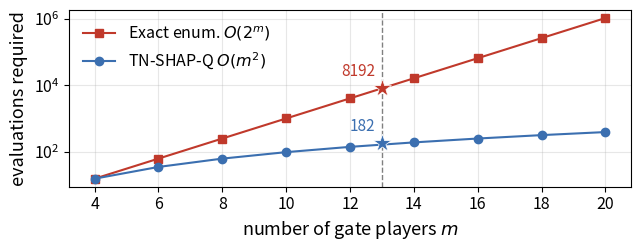

Write the Python code that produced this figure.
"""Asymptotic cost of exact gate Shapley attribution: TN-SHAP-Q vs full enumeration.

For a gate game with m gate players, TN-SHAP-Q (Owen integral, M = ceil(m/2) nodes)
needs 2 * m * ceil(m/2) extension evaluations -- O(m^2) -- while exact coalition
enumeration needs 2^m value evaluations -- O(2^m). The m=13 QAOA example used in the
paper sits at 182 vs 8192 evaluations.

Produces figures/scaling_comparison.pdf (and .png).
"""
import math
import os
import numpy as np
import matplotlib.pyplot as plt

# Styling consistent with the other demo figures. Short, wide aspect with larger
# fonts so the figure stays readable when scaled down to a half-column in the paper.
plt.rcParams.update({
    "font.size": 13, "axes.titlesize": 13, "axes.labelsize": 13,
    "xtick.labelsize": 11.5, "ytick.labelsize": 11.5, "legend.fontsize": 11.5,
})
BLUE, RED = "#3b6fb0", "#c0392b"

M_GRID = [4, 6, 8, 10, 12, 14, 16, 18, 20]


def tnshapq_cost(m):
    """Owen extension evaluations: 2 * m * ceil(m/2)."""
    return 2 * m * math.ceil(m / 2)


def enum_cost(m):
    """Exact coalition enumeration: 2^m value evaluations."""
    return 2 ** m


tn = [tnshapq_cost(m) for m in M_GRID]
en = [enum_cost(m) for m in M_GRID]

# m = 13 QAOA example actually used in the paper
M_STAR = 13
tn_star, en_star = tnshapq_cost(M_STAR), enum_cost(M_STAR)
assert (tn_star, en_star) == (182, 8192), (tn_star, en_star)

fig, ax = plt.subplots(figsize=(6.6, 2.7))
ax.semilogy(M_GRID, en, "s-", color=RED, label=r"Exact enum. $O(2^m)$")
ax.semilogy(M_GRID, tn, "o-", color=BLUE, label=r"TN-SHAP-Q $O(m^2)$")

# m = 13 QAOA example: vertical marker + actual values (the dashed line is
# explained in the LaTeX caption, so no in-figure label is needed)
ax.axvline(M_STAR, ls="--", color="0.5", lw=1.0)
ax.scatter([M_STAR], [en_star], marker="*", s=180, color=RED, zorder=6,
           edgecolor="white", linewidth=0.5)
ax.scatter([M_STAR], [tn_star], marker="*", s=180, color=BLUE, zorder=6,
           edgecolor="white", linewidth=0.5)
ax.annotate(f"{en_star}", (M_STAR, en_star), textcoords="offset points",
            xytext=(-5, 9), ha="right", color=RED, fontsize=11)
ax.annotate(f"{tn_star}", (M_STAR, tn_star), textcoords="offset points",
            xytext=(-5, 9), ha="right", color=BLUE, fontsize=11)

ax.set_xlabel("number of gate players $m$")
ax.set_ylabel("evaluations required")
ax.set_xticks(M_GRID)
ax.grid(alpha=0.3, which="both")
ax.legend(frameon=False, loc="upper left")
fig.tight_layout()

os.makedirs("figures", exist_ok=True)
fig.savefig("figures/scaling_comparison.pdf", bbox_inches="tight")
fig.savefig("figures/scaling_comparison.png", dpi=150, bbox_inches="tight")
print("wrote figures/scaling_comparison.pdf")
for m, a, b in zip(M_GRID, tn, en):
    print(f"  m={m:2d}: TN-SHAP-Q={a:5d}  enum={b}")
print(f"  m={M_STAR} (QAOA): TN-SHAP-Q={tn_star}  enum={en_star}")
